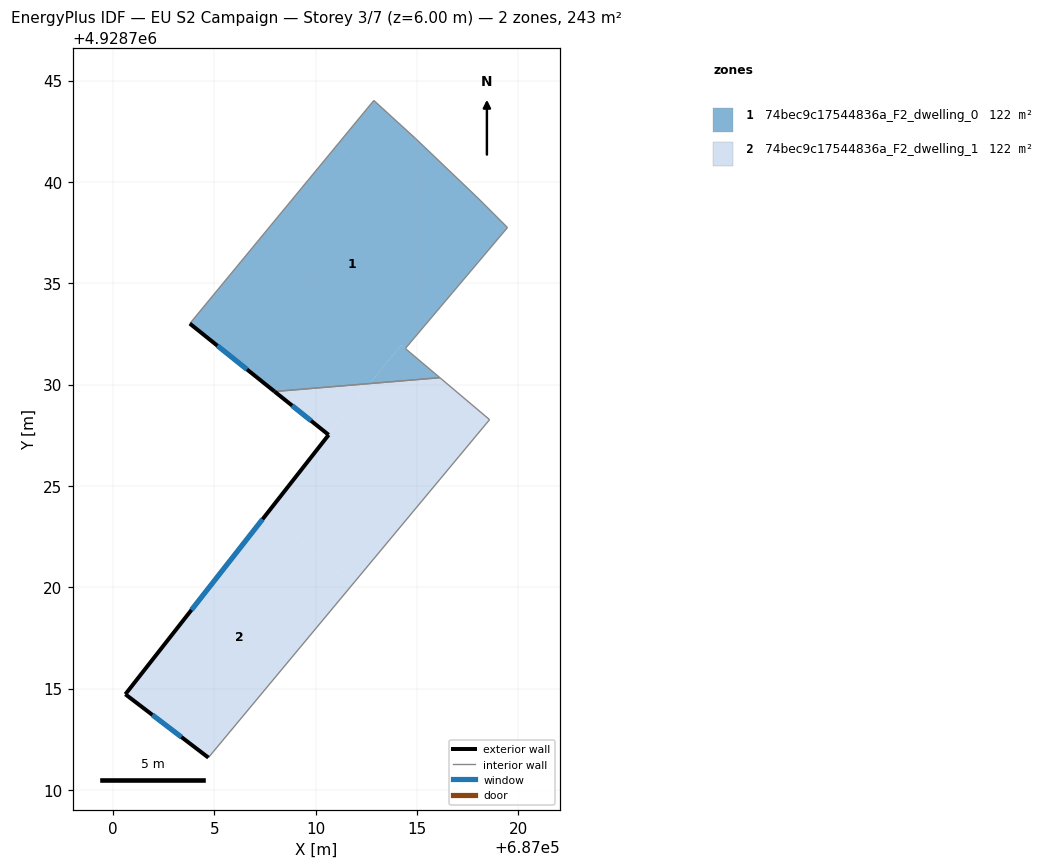
=== STOREY PLAN SPEC (per zone: floor XY polygon, exterior-wall plan segments, windows/doors) ===
zone 1: 74bec9c17544836a_F2_dwelling_0  (121.7 m²)
  floor: (687014.93, 4928742.14) (687017.95, 4928739.25) (687019.47, 4928737.75) (687014.43, 4928731.78) (687014.23, 4928731.94) (687012.67, 4928730.05) (687007.98, 4928729.65) (687003.80, 4928733.01) (687012.88, 4928744.01)
  floor: (687016.13, 4928730.34) (687012.67, 4928730.05) (687014.23, 4928731.94) (687014.43, 4928731.77)
  exterior wall: (687003.80, 4928733.01) – (687007.98, 4928729.65)  [5.4 m]
    window: (687005.16, 4928731.92) – (687006.62, 4928730.74)  [2.0 m²]
  interior walls: 7
zone 2: 74bec9c17544836a_F2_dwelling_1  (121.7 m²)
  floor: (687018.59, 4928728.27) (687011.96, 4928720.31) (687011.88, 4928720.20) (687011.87, 4928720.19) (687011.84, 4928720.16) (687007.61, 4928723.64) (687007.64, 4928723.68) (687007.66, 4928723.70) (687010.65, 4928727.52) (687010.60, 4928727.55) (687012.67, 4928730.05) (687016.13, 4928730.34)
  floor: (687011.84, 4928720.16) (687004.71, 4928711.59) (687000.62, 4928714.72) (687007.61, 4928723.64)
  floor: (687012.67, 4928730.05) (687010.60, 4928727.55) (687007.98, 4928729.65)
  exterior wall: (687010.65, 4928727.52) – (687000.62, 4928714.72)  [16.3 m]
    window: (687007.38, 4928723.35) – (687003.88, 4928718.88)  [6.0 m²]
  exterior wall: (687007.98, 4928729.65) – (687010.65, 4928727.52)  [3.4 m]
    window: (687008.85, 4928728.96) – (687009.78, 4928728.21)  [1.3 m²]
  exterior wall: (687000.62, 4928714.72) – (687004.71, 4928711.59)  [5.2 m]
    window: (687001.95, 4928713.70) – (687003.38, 4928712.61)  [1.9 m²]
  interior walls: 3

=== DERIVED (storey summary) ===
Building: EU S2 Campaign
Storey: 3 of 7  (floor level z = 6.00 m)
Storey gross floor area: 243.3 m²
Zones on this storey: 2
  - 74bec9c17544836a_F2_dwelling_0: floor 121.7 m²; exterior wall 5.4 m (16.1 m²); 1 window(s) 2.0 m²; WWR 12.2%
  - 74bec9c17544836a_F2_dwelling_1: floor 121.7 m²; exterior wall 24.8 m (74.5 m²); 3 window(s) 9.1 m²; WWR 12.2%
Zone adjacency (shared interzone walls):
  - 74bec9c17544836a_F2_dwelling_0 ↔ 74bec9c17544836a_F2_dwelling_1